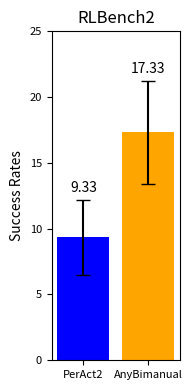

Here is the Python script that generated this plot:
import matplotlib.pyplot as plt
import numpy as np

# 定义数据
data1 = [8.00, 16.00, 4.00]
data2 = [8.00, 20.00, 24.00]

# 计算平均值和标准误差
means = [np.mean(data1), np.mean(data2)]
std_errors = [np.std(data1) / np.sqrt(len(data1)), np.std(data2) / np.sqrt(len(data2))]

# 确认平均值
print(f'平均值: Data1: {means[0]:.2f}, Data2: {means[1]:.2f}')

# 创建图像
fig, ax = plt.subplots(figsize=(2, 4))  # 调整图像大小以符合你的格式

# 绘制带有误差条的柱状图
bars = ax.bar(['PerAct2', 'AnyBimanual'], means, yerr=std_errors, capsize=5, color=['blue', 'orange'])
ax.set_ylim(0, 25)

# 设置y轴标签和标题
ax.set_ylabel('Success Rates', fontsize=10)
ax.set_title('RLBench2', fontsize=12)

# 在柱子上方标注平均值，移动到error bar之上
for bar, mean, err in zip(bars, means, std_errors):
    height = bar.get_height()
    ax.annotate(f'{mean:.2f}', xy=(bar.get_x() + bar.get_width() / 2, height + err ),  # 位置在error bar上方
                xytext=(0, 3),  # 位置偏移
                textcoords="offset points", ha='center', va='bottom', fontsize=10)
# ax.set_xticklabels(['PerAct2', 'AnyBimanual'], fontsize=14)
# 调整刻度标签的字体大小
ax.tick_params(axis='both', which='major', labelsize=8)

# 自动调整布局，避免标签被裁剪
plt.tight_layout()

# 保存图像为PNG格式
plt.savefig('real.eps', format='eps')

# 显示图像
plt.show()
